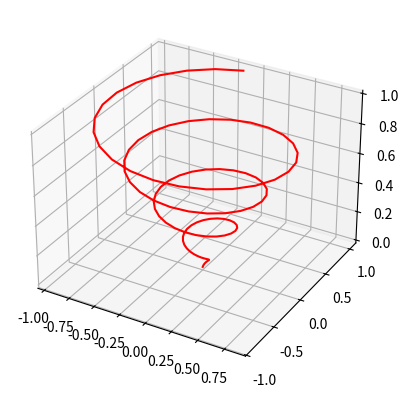

Reproduce this figure in Python.
import numpy as np
from mpl_toolkits import mplot3d
import matplotlib.pyplot as plt

# Get angles from Kalman IMU and convert into cartesian coordinates
#
#
#
#
#

n = 100 # length of input vector
ax = plt.axes(projection='3d')

# defining all 3 axes
z = np.linspace(0, 1, n)
x = z * np.sin(25 * z)
y = z * np.cos(25 * z)

# plotting
ax.plot3D(x, y, z, 'red')
plt.show()

# -------------------------------------------------------------------------------------------------------------------- #
# -------------------------------------------------- Kalman section -------------------------------------------------- #
# -------------------------------------------------------------------------------------------------------------------- #

# IMU input section
# Generic
dt = 0.02                           # 20ms timesteps
CF_GainGyro = 0.95                  # complementary filter gain of gyroscope
CF_GainAcc = 1 - CF_GainGyro        # complementary filter gain of gyroscope
A_GAIN = 0.0573                     # [deg/LSB]
G_GAIN = 0.070                      # [deg/s/LSB]
var = 0.2 #tbd


# IMU Input Section
Gyr_data_raw = np.array([0,0,0])
Gyr_bias = np.array([0,0,0])
Acc_data_raw = np.array([0,0,0])
u_k = Gyr_data_raw   # initial state vector

# Init
A = np.array([
              [1, 0, 0, -dt, 0, 0, 0, 0, 0, 0, 0, 0],
              [0, 1, 0, 0, -dt, 0, 0, 0, 0, 0, 0, 0],
              [0, 0, 1, 0, 0, -dt, 0, 0, 0, 0, 0, 0],
              [0, 0, 0, 1, 0, 0, 0, 0, 0, 0, 0, 0],
              [0, 0, 0, 0, 1, 0, 0, 0, 0, 0, 0, 0],
              [0, 0, 0, 0, 0, 1, 0, 0, 0, 0, 0, 0],
              [0, 0, 0, 0, 0, 0, 1, 0, 0, dt, 0, 0],
              [0, 0, 0, 0, 0, 0, 0, 1, 0, 0, dt, 0],
              [0, 0, 0, 0, 0, 0, 0, 0, 1, 0, 0, dt],
              [0, 0, 0, 0, 0, 0, 0, 0, 0, 1, 0, 0],
              [0, 0, 0, 0, 0, 0, 0, 0, 0, 0, 1, 0],
              [0, 0, 0, 0, 0, 0, 0, 0, 0, 0, 0, 1]
              ])

B = np.array([
            [dt, 0, 0],
            [0, dt, 0],
            [0, 0, dt],
            [0, 0, 0],
            [0, 0, 0],
            [0, 0, 0],
            [0, 0, 0],
            [0, 0, 0],
            [0, 0, 0],
            [0, 0, 0],
            [0, 0, 0],
            [0, 0, 0]
            ])

u_k_prev = Gyr_data_raw

x_k_prev = np.concatenate(([0,0,0], Gyr_bias,[0,0,0],[0,0,0]))
P_k_prev = np.eye(12) * var

# Prediction
x_k = A @ x_k_prev + B @ u_k_prev
P_k = A @ P_k_prev @ A.T

# Correction







